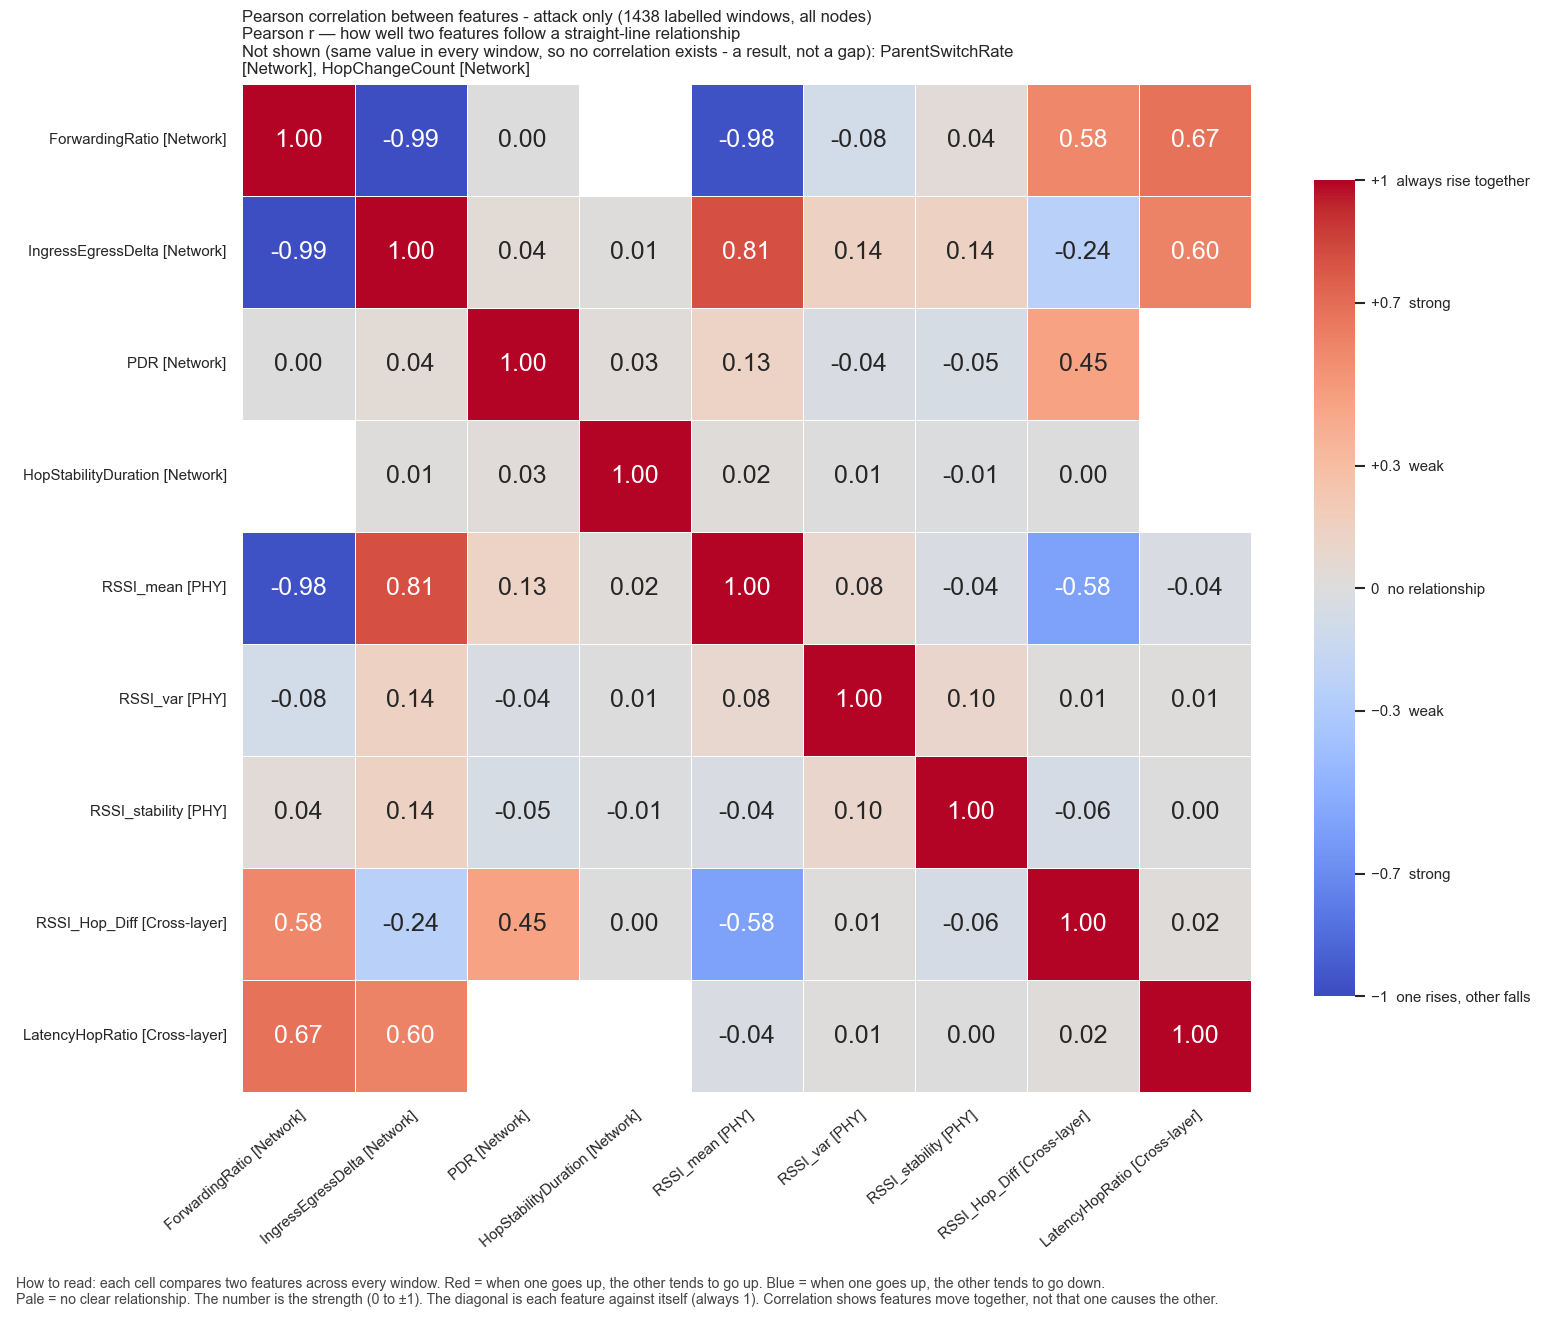

Source data for this figure (header and first rows):
, ForwardingRatio, IngressEgressDelta, PDR, HopStabilityDuration, RSSI_mean, RSSI_var, RSSI_stability, RSSI_Hop_Diff, LatencyHopRatio
ForwardingRatio, 1.0, -0.9888, 0.001494, , -0.9758, -0.08144, 0.03746, 0.5829, 0.6743
IngressEgressDelta, -0.9888, 1.0, 0.04001, 0.01004, 0.8055, 0.1413, 0.1424, -0.2436, 0.6047
PDR, 0.001494, 0.04001, 1.0, 0.03047, 0.1279, -0.03809, -0.05283, 0.4547, 
HopStabilityDuration, , 0.01004, 0.03047, 1.0, 0.02314, 0.007476, -0.01002, 0.002887, 
RSSI_mean, -0.9758, 0.8055, 0.1279, 0.02314, 1.0, 0.08178, -0.03772, -0.5834, -0.03604
RSSI_var, -0.08144, 0.1413, -0.03809, 0.007476, 0.08178, 1.0, 0.1008, 0.01245, 0.009203
RSSI_stability, 0.03746, 0.1424, -0.05283, -0.01002, -0.03772, 0.1008, 1.0, -0.05957, 0.004247
RSSI_Hop_Diff, 0.5829, -0.2436, 0.4547, 0.002887, -0.5834, 0.01245, -0.05957, 1.0, 0.02312
LatencyHopRatio, 0.6743, 0.6047, , , -0.03604, 0.009203, 0.004247, 0.02312, 1.0
